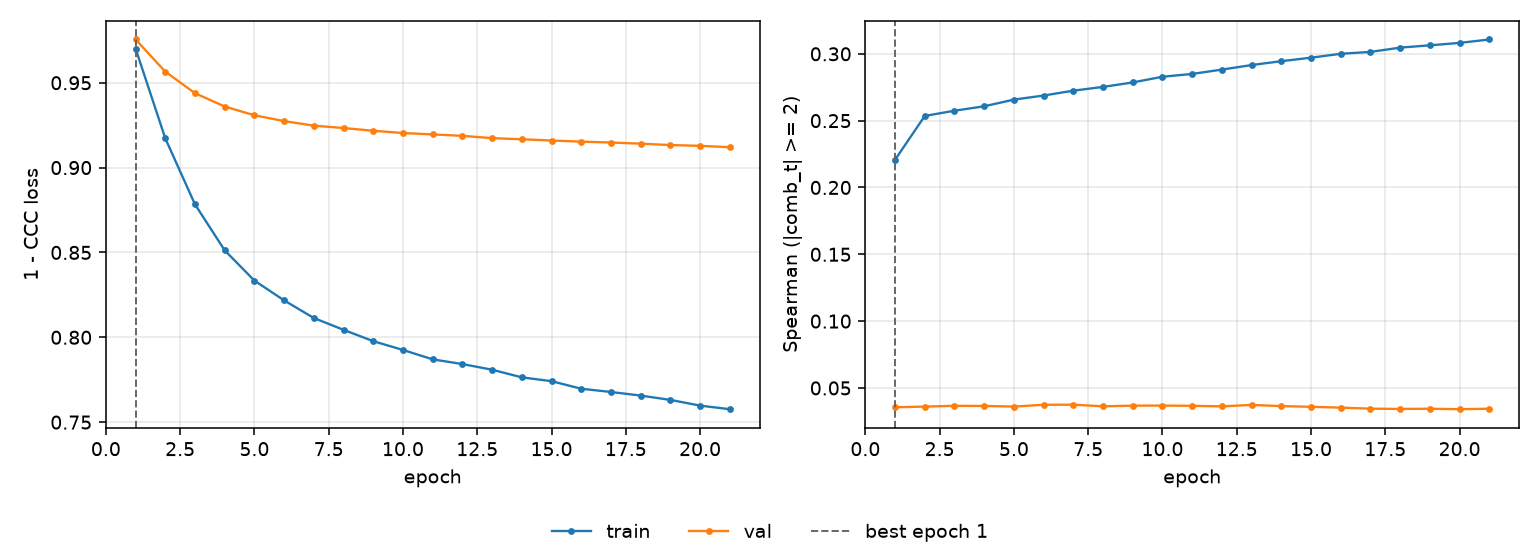

The data file committed next to this chart (first rows):
epoch, tr_loss, vl_loss, tr_sp, vl_sp, is_best
1, 0.9701, 0.9755, 0.2208, 0.03555, True
2, 0.9172, 0.9566, 0.2535, 0.03605, False
3, 0.8783, 0.9438, 0.2574, 0.03663, False
4, 0.8512, 0.936, 0.2607, 0.03653, False
5, 0.8334, 0.9308, 0.2657, 0.03608, False
6, 0.8217, 0.9274, 0.2688, 0.0374, False
7, 0.8114, 0.9247, 0.2724, 0.0375, False
8, 0.8044, 0.9233, 0.2752, 0.03625, False
9, 0.7977, 0.9217, 0.2786, 0.03677, False
10, 0.7925, 0.9204, 0.2828, 0.03681, False
11, 0.787, 0.9196, 0.285, 0.03663, False
12, 0.7842, 0.9187, 0.2882, 0.0362, False
13, 0.7809, 0.9174, 0.2916, 0.03732, False
14, 0.7764, 0.9167, 0.2945, 0.0364, False
15, 0.7741, 0.9159, 0.2971, 0.0359, False
16, 0.7697, 0.9153, 0.3, 0.03528, False
17, 0.7678, 0.9148, 0.3014, 0.0345, False
18, 0.7657, 0.9141, 0.3046, 0.03429, False
19, 0.7631, 0.9133, 0.3064, 0.03445, False
20, 0.7597, 0.9128, 0.3082, 0.0341, False
21, 0.7576, 0.912, 0.3107, 0.03447, False
